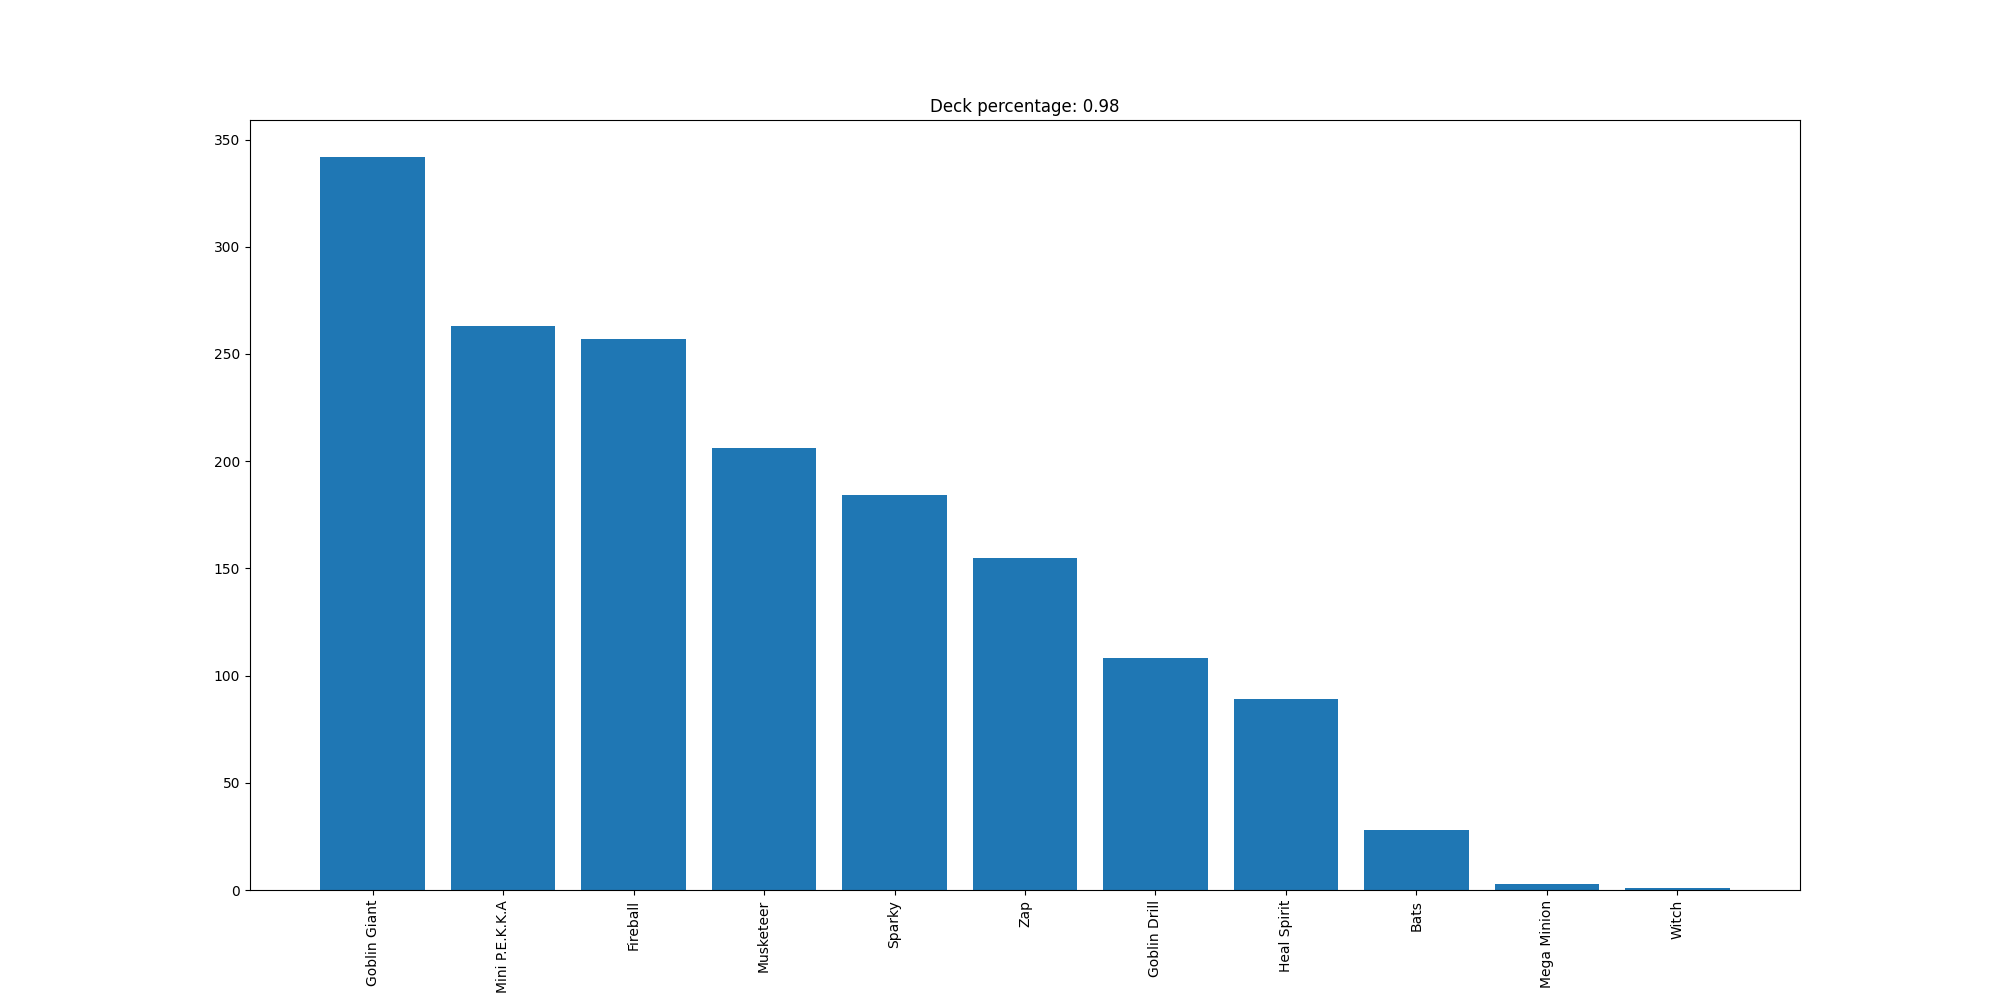

The table this chart was drawn from, first rows:
Goblin Giant, 342
Mini P.E.K.K.A, 263
Fireball, 257
Musketeer, 206
Sparky, 184
Zap, 155
Goblin Drill, 108
Heal Spirit, 89
Bats, 28
Mega Minion, 3
Witch, 1
